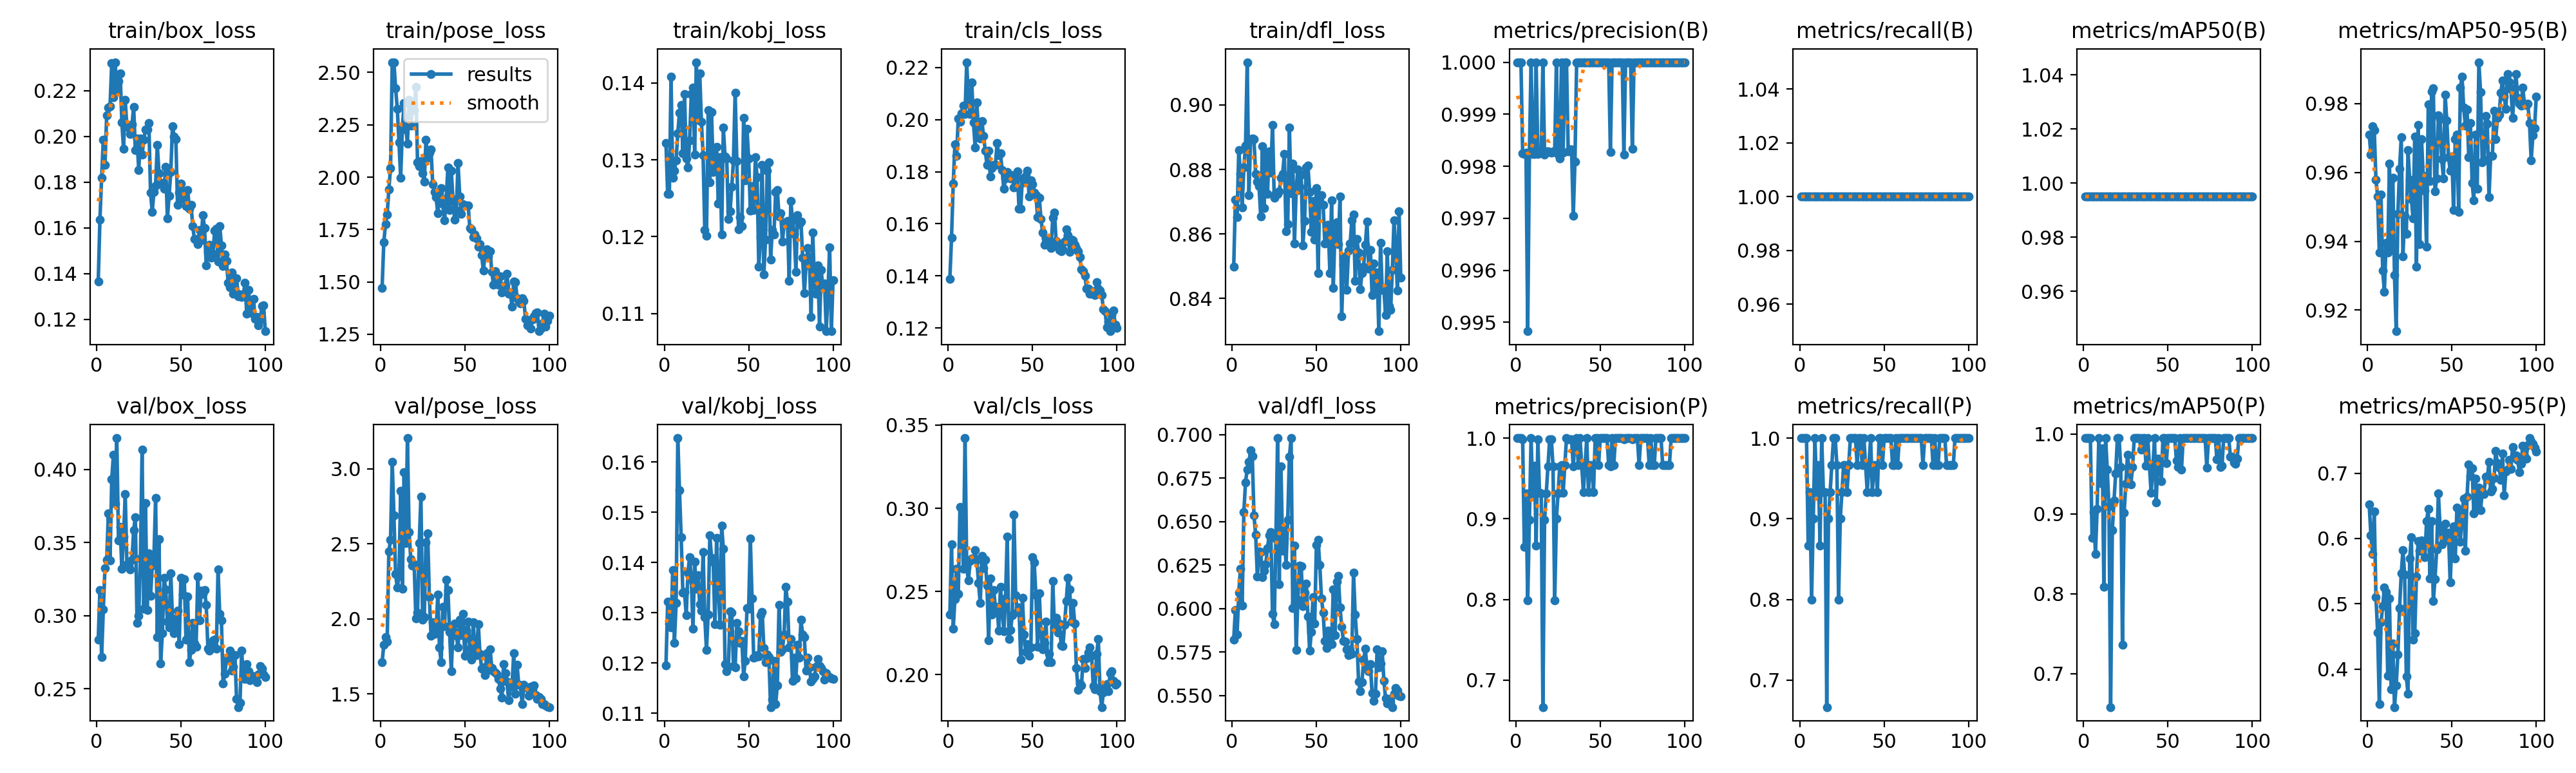

Data behind this chart, as committed beside it:
epoch, time, train/box_loss, train/pose_loss, train/kobj_loss, train/cls_loss, train/dfl_loss, metrics/precision(B), metrics/recall(B), metrics/mAP50(B), metrics/mAP50-95(B), metrics/precision(P), metrics/recall(P), metrics/mAP50(P), metrics/mAP50-95(P), val/box_loss, val/pose_loss, val/kobj_loss, val/cls_loss, val/dfl_loss, lr/pg0, lr/pg1, lr/pg2
1, 19.53, 0.1364, 1.473, 0.1322, 0.1388, 0.8499, 1, 1, 0.995, 0.971, 1, 1, 0.995, 0.6518, 0.2838, 1.712, 0.1196, 0.2361, 0.5822, 0.00026, 0.00026, 0.00026
2, 46.07, 0.1635, 1.689, 0.1256, 0.1547, 0.8707, 1, 1, 0.995, 0.9653, 1, 1, 0.995, 0.605, 0.3176, 1.827, 0.1322, 0.2783, 0.5993, 0.0005347, 0.0005347, 0.0005347
3, 67.38, 0.1818, 1.774, 0.1256, 0.1754, 0.8653, 1, 1, 0.995, 0.9734, 1, 1, 0.995, 0.5764, 0.2717, 1.88, 0.1279, 0.2277, 0.5852, 0.0008038, 0.0008038, 0.0008038
4, 93.24, 0.1984, 1.823, 0.1408, 0.1904, 0.8861, 0.9982, 1, 0.995, 0.9722, 0.9982, 1, 0.995, 0.6414, 0.3043, 1.849, 0.1271, 0.2454, 0.6092, 0.001067, 0.001067, 0.001067
5, 120.2, 0.1875, 1.942, 0.1276, 0.186, 0.8785, 0.9982, 1, 0.995, 0.958, 0.8651, 0.8667, 0.8699, 0.5102, 0.3327, 2.45, 0.1385, 0.2637, 0.6229, 0.001325, 0.001325, 0.001325
6, 142.2, 0.2092, 2.044, 0.1286, 0.2005, 0.8682, 0.9983, 1, 0.995, 0.9529, 0.9317, 0.9333, 0.9026, 0.4564, 0.3383, 2.527, 0.1241, 0.2486, 0.6018, 0.001578, 0.001578, 0.001578
7, 166.9, 0.2125, 2.546, 0.13, 0.1993, 0.8806, 0.9948, 1, 0.995, 0.9367, 0.7986, 0.8, 0.8501, 0.3462, 0.3702, 3.047, 0.1319, 0.3009, 0.6554, 0.001825, 0.001825, 0.001825
8, 188.7, 0.2132, 2.549, 0.1335, 0.2025, 0.8873, 0.9982, 1, 0.995, 0.9536, 0.8984, 0.9, 0.9061, 0.4717, 0.3378, 2.691, 0.1648, 0.2999, 0.6726, 0.001861, 0.001861, 0.001861
9, 212.6, 0.2319, 2.424, 0.1362, 0.2053, 0.9133, 1, 1, 0.995, 0.9316, 1, 1, 0.995, 0.4962, 0.3933, 2.299, 0.1544, 0.2637, 0.6801, 0.001842, 0.001842, 0.001842
10, 241.9, 0.2172, 2.327, 0.1371, 0.2021, 0.872, 0.9982, 1, 0.995, 0.9254, 0.9317, 0.9333, 0.9389, 0.5246, 0.41, 2.208, 0.145, 0.3422, 0.6843, 0.001822, 0.001822, 0.001822
11, 263.9, 0.2324, 2.166, 0.1308, 0.222, 0.8893, 0.9982, 1, 0.995, 0.9395, 0.9659, 0.9667, 0.9818, 0.5186, 0.3766, 2.288, 0.1341, 0.2646, 0.6909, 0.001802, 0.001802, 0.001802
12, 288.3, 0.2205, 1.999, 0.1386, 0.2072, 0.8896, 1, 1, 0.995, 0.9367, 0.8667, 0.8667, 0.8088, 0.3895, 0.4215, 2.855, 0.1341, 0.2566, 0.6875, 0.001782, 0.001782, 0.001782
13, 314.2, 0.2241, 2.229, 0.1302, 0.2022, 0.8893, 0.9982, 1, 0.995, 0.9627, 0.9982, 1, 0.995, 0.5083, 0.3516, 2.203, 0.1296, 0.2684, 0.6535, 0.001762, 0.001762, 0.001762
14, 341.6, 0.2276, 2.355, 0.129, 0.2142, 0.8786, 0.9983, 1, 0.995, 0.9378, 0.9319, 0.9333, 0.9557, 0.3691, 0.3608, 2.981, 0.138, 0.2697, 0.6427, 0.001743, 0.001743, 0.001743
15, 362.9, 0.2061, 2.242, 0.1325, 0.1988, 0.8761, 0.9983, 1, 0.995, 0.9585, 0.9317, 0.9333, 0.9092, 0.4394, 0.332, 2.507, 0.1411, 0.2693, 0.6184, 0.001723, 0.001723, 0.001723
16, 384.5, 0.1944, 2.16, 0.1386, 0.1894, 0.8749, 1, 1, 0.995, 0.9301, 0.6667, 0.6667, 0.6581, 0.342, 0.3541, 3.206, 0.1367, 0.2748, 0.6328, 0.001703, 0.001703, 0.001703
17, 410.8, 0.2159, 2.368, 0.1394, 0.2065, 0.8654, 0.9982, 1, 0.995, 0.9139, 0.8984, 0.9, 0.8795, 0.3751, 0.3832, 2.579, 0.1268, 0.269, 0.6325, 0.001683, 0.001683, 0.001683
18, 437.1, 0.204, 2.245, 0.1307, 0.1949, 0.8871, 0.9983, 1, 0.995, 0.9479, 0.9317, 0.9333, 0.9168, 0.4223, 0.3353, 2.399, 0.1401, 0.2551, 0.618, 0.001663, 0.001663, 0.001663
19, 459, 0.2039, 2.336, 0.1427, 0.1927, 0.868, 0.9983, 1, 0.995, 0.9611, 0.965, 0.9667, 0.9508, 0.4934, 0.3343, 2.354, 0.1347, 0.243, 0.6216, 0.001644, 0.001644, 0.001644
20, 483.2, 0.2011, 2.321, 0.1352, 0.1993, 0.8854, 0.9983, 1, 0.995, 0.9702, 0.9983, 1, 0.995, 0.5463, 0.3319, 2.365, 0.1375, 0.2715, 0.6253, 0.001624, 0.001624, 0.001624
21, 510.3, 0.2051, 2.431, 0.1413, 0.1936, 0.8724, 0.9983, 1, 0.995, 0.9357, 0.9983, 1, 0.995, 0.582, 0.3385, 2.005, 0.1317, 0.2639, 0.6348, 0.001604, 0.001604, 0.001604
22, 537.9, 0.2128, 2.072, 0.135, 0.1881, 0.8856, 0.9983, 1, 0.995, 0.9475, 0.965, 0.9667, 0.9585, 0.5447, 0.3585, 2.043, 0.1304, 0.2692, 0.642, 0.001584, 0.001584, 0.001584
23, 565.4, 0.1939, 2.054, 0.1306, 0.1826, 0.879, 0.9983, 1, 0.995, 0.9421, 0.7986, 0.8, 0.7361, 0.3887, 0.3675, 2.506, 0.1421, 0.2534, 0.644, 0.001564, 0.001564, 0.001564
24, 588.4, 0.1991, 2.077, 0.1208, 0.1881, 0.8938, 1, 1, 0.995, 0.9664, 0.9, 0.9, 0.9015, 0.3624, 0.295, 2.817, 0.1292, 0.2207, 0.5968, 0.001545, 0.001545, 0.001545
25, 620, 0.1852, 2.018, 0.1201, 0.1781, 0.8712, 0.9982, 1, 0.995, 0.9579, 0.9317, 0.9333, 0.9374, 0.5698, 0.3001, 1.996, 0.1226, 0.2579, 0.5908, 0.001525, 0.001525, 0.001525
26, 642.7, 0.199, 1.98, 0.1364, 0.1814, 0.8725, 0.9981, 1, 0.995, 0.9524, 0.9649, 0.9667, 0.9742, 0.6021, 0.339, 2.012, 0.1296, 0.2361, 0.6403, 0.001505, 0.001505, 0.001505
27, 667.4, 0.1919, 2.178, 0.1271, 0.1826, 0.8725, 1, 1, 0.995, 0.9466, 0.9667, 0.9667, 0.9534, 0.4448, 0.4137, 2.512, 0.1454, 0.2509, 0.6979, 0.001485, 0.001485, 0.001485
28, 688.3, 0.1986, 2.093, 0.1363, 0.1825, 0.8733, 0.9983, 1, 0.995, 0.9705, 0.9319, 0.9333, 0.9371, 0.4551, 0.3049, 2.571, 0.1409, 0.2407, 0.614, 0.001465, 0.001465, 0.001465
29, 713.3, 0.2029, 2.117, 0.1285, 0.1911, 0.8774, 1, 1, 0.995, 0.9325, 0.9667, 0.9667, 0.9591, 0.5422, 0.3771, 2.147, 0.1402, 0.2402, 0.6817, 0.001446, 0.001446, 0.001446
30, 740.7, 0.2031, 2.133, 0.1306, 0.1864, 0.8786, 1, 1, 0.995, 0.9738, 1, 1, 0.995, 0.5963, 0.3038, 1.888, 0.1277, 0.2266, 0.6331, 0.001426, 0.001426, 0.001426
31, 770.3, 0.2059, 1.965, 0.1317, 0.187, 0.8848, 0.9983, 1, 0.995, 0.9392, 0.9983, 1, 0.995, 0.5809, 0.3427, 1.978, 0.1449, 0.253, 0.6457, 0.001406, 0.001406, 0.001406
32, 793.5, 0.1754, 1.93, 0.1243, 0.1805, 0.8608, 0.9983, 1, 0.995, 0.9697, 0.9983, 1, 0.995, 0.5969, 0.3136, 1.9, 0.1354, 0.2387, 0.625, 0.001386, 0.001386, 0.001386
33, 819.9, 0.1669, 1.904, 0.1304, 0.1733, 0.8631, 0.9983, 1, 0.995, 0.959, 0.9983, 1, 0.995, 0.5933, 0.3342, 1.916, 0.1276, 0.2263, 0.6509, 0.001366, 0.001366, 0.001366
34, 847.7, 0.1757, 1.827, 0.1203, 0.1774, 0.893, 0.997, 1, 0.995, 0.9547, 0.9648, 0.9667, 0.9808, 0.5714, 0.3395, 2.162, 0.1474, 0.246, 0.6871, 0.001347, 0.001347, 0.001347
35, 871, 0.1785, 1.924, 0.1342, 0.1798, 0.8726, 0.9981, 1, 0.995, 0.9384, 0.9981, 1, 0.995, 0.6263, 0.3804, 1.811, 0.1427, 0.2832, 0.698, 0.001327, 0.001327, 0.001327
36, 896.5, 0.1963, 1.949, 0.1304, 0.1787, 0.8819, 1, 1, 0.995, 0.9797, 1, 1, 0.995, 0.6449, 0.2855, 1.711, 0.1197, 0.2215, 0.6004, 0.001307, 0.001307, 0.001307
37, 925.6, 0.1839, 1.872, 0.1302, 0.1775, 0.857, 1, 1, 0.995, 0.9576, 0.9667, 0.9667, 0.9601, 0.5392, 0.3524, 2.081, 0.1184, 0.2268, 0.6363, 0.001287, 0.001287, 0.001287
38, 949.3, 0.1793, 1.793, 0.1223, 0.1787, 0.8735, 1, 1, 0.995, 0.9835, 1, 1, 0.995, 0.6263, 0.2676, 1.952, 0.1192, 0.2358, 0.5762, 0.001267, 0.001267, 0.001267
39, 976.5, 0.1795, 1.899, 0.1233, 0.174, 0.8801, 1, 1, 0.995, 0.9845, 0.9667, 0.9667, 0.9601, 0.5042, 0.2881, 2.26, 0.1304, 0.2962, 0.6052, 0.001248, 0.001248, 0.001248
40, 1006, 0.1769, 2.047, 0.1265, 0.1743, 0.8747, 1, 1, 0.995, 0.9545, 0.9333, 0.9333, 0.9264, 0.5381, 0.3261, 2.194, 0.1301, 0.2476, 0.6248, 0.001228, 0.001228, 0.001228
41, 1036, 0.1866, 1.844, 0.13, 0.1802, 0.8784, 1, 1, 0.995, 0.9582, 0.9667, 0.9667, 0.9567, 0.583, 0.3181, 1.912, 0.1194, 0.2377, 0.6244, 0.001208, 0.001208, 0.001208
42, 1058, 0.1641, 2.032, 0.1388, 0.1658, 0.8565, 1, 1, 0.995, 0.9766, 1, 1, 0.995, 0.6692, 0.2958, 1.652, 0.1192, 0.2406, 0.6014, 0.001188, 0.001188, 0.001188
43, 1094, 0.1741, 1.895, 0.1298, 0.1658, 0.864, 1, 1, 0.995, 0.9754, 0.9333, 0.9333, 0.9142, 0.6176, 0.2922, 1.915, 0.128, 0.2092, 0.609, 0.001168, 0.001168, 0.001168
44, 1118, 0.1844, 1.797, 0.121, 0.1775, 0.8806, 1, 1, 0.995, 0.9639, 0.9667, 0.9667, 0.9691, 0.5912, 0.3291, 1.968, 0.1264, 0.2463, 0.6144, 0.001149, 0.001149, 0.001149
45, 1142, 0.2044, 1.841, 0.1226, 0.1759, 0.8811, 1, 1, 0.995, 0.9583, 0.9667, 0.9667, 0.9667, 0.604, 0.2981, 1.89, 0.1241, 0.224, 0.5956, 0.001129, 0.001129, 0.001129
46, 1163, 0.1998, 2.069, 0.1214, 0.1784, 0.8729, 1, 1, 0.995, 0.9826, 0.9333, 0.9333, 0.9411, 0.6227, 0.2879, 1.811, 0.1244, 0.2135, 0.5756, 0.001109, 0.001109, 0.001109
47, 1190, 0.1988, 1.909, 0.1354, 0.1805, 0.8607, 1, 1, 0.995, 0.9751, 1, 1, 0.995, 0.5981, 0.2912, 1.997, 0.1174, 0.2185, 0.5865, 0.001089, 0.001089, 0.001089
48, 1213, 0.1701, 1.824, 0.1273, 0.1704, 0.8701, 1, 1, 0.995, 0.9645, 1, 1, 0.995, 0.6093, 0.3036, 1.891, 0.1205, 0.2115, 0.6067, 0.001069, 0.001069, 0.001069
49, 1235, 0.1754, 1.872, 0.134, 0.1766, 0.8582, 1, 1, 0.995, 0.9606, 0.9667, 0.9667, 0.9634, 0.5325, 0.2807, 2.034, 0.131, 0.2164, 0.5914, 0.00105, 0.00105, 0.00105
50, 1262, 0.1792, 1.865, 0.1302, 0.1752, 0.8741, 1, 1, 0.995, 0.9647, 1, 1, 0.995, 0.5955, 0.3261, 1.753, 0.1308, 0.2705, 0.6366, 0.00103, 0.00103, 0.00103
51, 1286, 0.1726, 1.864, 0.1234, 0.1721, 0.8479, 1, 1, 0.995, 0.949, 1, 1, 0.995, 0.6191, 0.3147, 1.923, 0.1447, 0.2674, 0.6394, 0.00101, 0.00101, 0.00101
52, 1309, 0.176, 1.866, 0.1266, 0.171, 0.872, 1, 1, 0.995, 0.9697, 1, 1, 0.995, 0.5691, 0.3253, 1.98, 0.1328, 0.2478, 0.625, 0.0009902, 0.0009902, 0.0009902
53, 1332, 0.1695, 1.756, 0.1235, 0.1626, 0.872, 1, 1, 0.995, 0.9711, 1, 1, 0.995, 0.6474, 0.2836, 1.8, 0.1211, 0.2169, 0.606, 0.0009704, 0.0009704, 0.0009704
54, 1354, 0.1764, 1.753, 0.1303, 0.1701, 0.869, 1, 1, 0.995, 0.9486, 1, 1, 0.995, 0.6185, 0.3132, 1.73, 0.1212, 0.2491, 0.5975, 0.0009506, 0.0009506, 0.0009506
55, 1378, 0.1684, 1.714, 0.1278, 0.1619, 0.857, 1, 1, 0.995, 0.9846, 0.9667, 0.9667, 0.9667, 0.5952, 0.2683, 1.977, 0.1216, 0.225, 0.5812, 0.0009308, 0.0009308, 0.0009308
56, 1404, 0.17, 1.725, 0.1161, 0.1566, 0.8571, 0.9983, 1, 0.995, 0.9878, 0.965, 0.9667, 0.959, 0.6373, 0.2768, 1.796, 0.1213, 0.2152, 0.5775, 0.000911, 0.000911, 0.000911
57, 1429, 0.1608, 1.709, 0.1199, 0.152, 0.8628, 1, 1, 0.995, 0.9789, 1, 1, 0.995, 0.6613, 0.2952, 1.759, 0.1295, 0.2191, 0.5874, 0.0008912, 0.0008912, 0.0008912
58, 1454, 0.155, 1.667, 0.1294, 0.1545, 0.8478, 1, 1, 0.995, 0.9736, 0.9667, 0.9667, 0.9557, 0.5813, 0.2811, 1.966, 0.1302, 0.2321, 0.5819, 0.0008714, 0.0008714, 0.0008714
59, 1477, 0.155, 1.679, 0.1151, 0.152, 0.8703, 1, 1, 0.995, 0.9783, 1, 1, 0.995, 0.6644, 0.2788, 1.766, 0.123, 0.2076, 0.5795, 0.0008516, 0.0008516, 0.0008516
60, 1503, 0.1528, 1.627, 0.1196, 0.1528, 0.8431, 1, 1, 0.995, 0.9644, 1, 1, 0.995, 0.7135, 0.3268, 1.67, 0.1202, 0.2126, 0.6109, 0.0008318, 0.0008318, 0.0008318
... 40 more rows
